pico-8 play session: hold ← + tap ❎

[t = 1 s] hold ← ~1s, tap ❎ ~2×
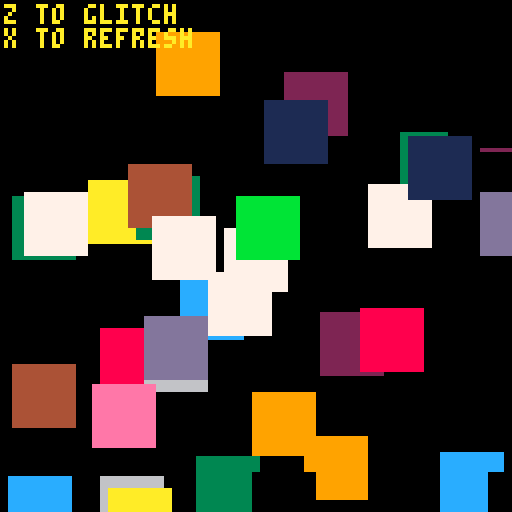
[t = 2 s] hold ← ~2s, tap ❎ ~4×
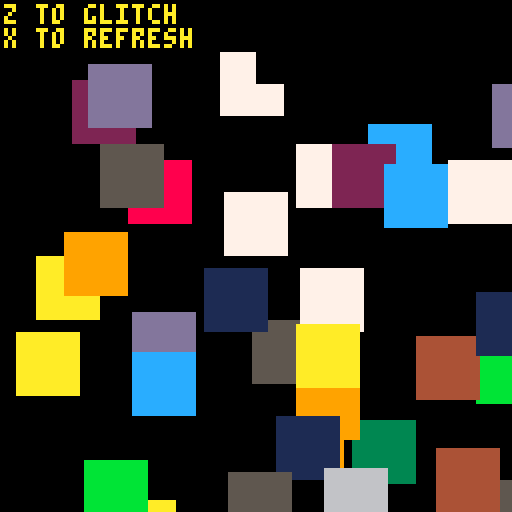
[t = 6 s] hold ← ~6s, tap ❎ ~10×
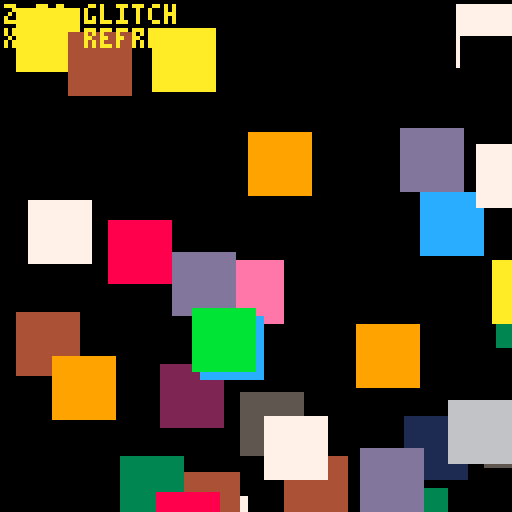
[t = 8 s] hold ← ~8s, tap ❎ ~14×
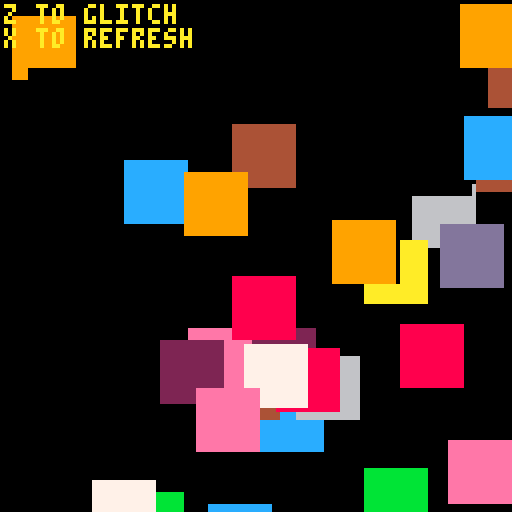

pico-8 cartridge
version 8
__lua__

--Creates scanline glitch effect
function glitchfx(lines)
	local lines=lines or 64
	
	for i=1,lines do
		row=flr(rnd(128))
		row2=flr(rnd(127))
		if (row2>=row) row2+=1

		memcpy(0x4300, 0x6000+64*row, 64)
		memcpy(0x6000+64*row, 0x6000+64*row2, 64)
		memcpy(0x6000+64*row2, 0x4300,64)
	end
end



	
--
-- Demo
--
function _init()
	boxes={}
	for i=1,36 do
		add(boxes,{x=rnd(127),y=rnd(127),c=rnd(15)})
	end

end

	
function _draw()
	cls()
	
	for o in all(boxes) do
		rectfill(o.x,o.y,o.x+15,o.y+15,o.c)
	end
		
	print("z to glitch\nx to refresh",1,1,10)
		
	if btnp(4) then
		glitchfx() --number of lines to glitch
	end
		
	if btnp(5) then _init() end
end
__gfx__
000000000bb0000000000bb000000000000000000000000000000000000000000000000000000000000000000000000000000000000000000000000000000000
0000000000b00b000000bb0000000000000000000000000000000000000000000000000000000000000000000000000000000000000000000000000000000000
0000000000bb0b0000b0bb0000000000000000000000000000000000000000000000000000000000000000000000000000000000000000000000000000000000
000000000bb0bb00bbbbb00000000000000000000000000000000000000000000000000000000000000000000000000000000000000000000000000000000000
0000000000bbbbbbbbbb000000000000000000000000000000000000000000000000000000000000000000000000000000000000000000000000000000000000
00000000000bbbbbbbbbaaaa00000000000000000000000000000000000000000000000000000000000000000000000000000000000000000000000000000000
00000000000bb0b0bbbbb00000000000000000000000000000000000000000000000000000000000000000000000000000000000000000000000000000000000
0000000000bbbbbbbbbaaaaa00000000000000000000000000000000000000000000000000000000000000000000000000000000000000000000000000000000
0000000000bb0000bbbbaa0000000000000000000000000000000000000000000000000000000000000000000000000000000000000000000000000000000000
000000000bbcc000cbbb00aa00000000000000000000000000000000000000000000000000000000000000000000000000000000000000000000000000000000
000000000bb0c000cbbb000000000000000000000000000000000000000000000000000000000000000000000000000000000000000000000000000000000000
000000000b00cc00cbbb000000000000000000000000000000000000000000000000000000000000000000000000000000000000000000000000000000000000
00000000bb000000c0bb000000000000000000000000000000000000000000000000000000000000000000000000000000000000000000000000000000000000
00000000b0000000c0bbb00000000000000000000000000000000000000000000000000000000000000000000000000000000000000000000000000000000000
00000000b000000c000bb00000000000000000000000000000000000000000000000000000000000000000000000000000000000000000000000000000000000
00000000000000000000bb0000000000000000000000000000000000000000000000000000000000000000000000000000000000000000000000000000000000
00000000000000000000000000000000000000000000000000000000000000000000000000000000000000000000000000000000000000000000000000000000
00000000000000000000000000000000000000000000000000000000000000000000000000000000000000000000000000000000000000000000000000000000
00000000000000000000000000000000000000000000000000000000000000000000000000000000000000000000000000000000000000000000000000000000
00000000000000000000000000000000000000000000000000000000000000000000000000000000000000000000000000000000000000000000000000000000
00000000000000000000000000000000000000000000000000000000000000000000000000000000000000000000000000000000000000000000000000000000
00000000000000000000000000000000000000000000000000000000000000000000000000000000000000000000000000000000000000000000000000000000
00000000000000000000000000000000000000000000000000000000000000000000000000000000000000000000000000000000000000000000000000000000
00000000000000000000000000000000000000000000000000000000000000000000000000000000000000000000000000000000000000000000000000000000
00000000000000000000000000000000000000000000000000000000000000000000000000000000000000000000000000000000000000000000000000000000
00000000000000000000000000000000000000000000000000000000000000000000000000000000000000000000000000000000000000000000000000000000
00000000000000000000000000000000000000000000000000000000000000000000000000000000000000000000000000000000000000000000000000000000
00000000000000000000000000000000000000000000000000000000000000000000000000000000000000000000000000000000000000000000000000000000
00000000000000000000000000000000000000000000000000000000000000000000000000000000000000000000000000000000000000000000000000000000
00000000000000000000000000000000000000000000000000000000000000000000000000000000000000000000000000000000000000000000000000000000
00000000000000000000000000000000000000000000000000000000000000000000000000000000000000000000000000000000000000000000000000000000
00000000000000000000000000000000000000000000000000000000000000000000000000000000000000000000000000000000000000000000000000000000
00000000000000000000000000000000000000000000000000000000000000000000000000000000000000000000000000000000000000000000000000000000
00000000000000000000000000000000000000000000000000000000000000000000000000000000000000000000000000000000000000000000000000000000
00000000000000000000000000000000000000000000000000000000000000000000000000000000000000000000000000000000000000000000000000000000
00000000000000000000000000000000000000000000000000000000000000000000000000000000000000000000000000000000000000000000000000000000
00000000000000000000000000000000000000000000000000000000000000000000000000000000000000000000000000000000000000000000000000000000
00000000000000000000000000000000000000000000000000000000000000000000000000000000000000000000000000000000000000000000000000000000
00000000000000000000000000000000000000000000000000000000000000000000000000000000000000000000000000000000000000000000000000000000
00000000000000000000000000000000000000000000000000000000000000000000000000000000000000000000000000000000000000000000000000000000
00000000000000000000000000000000000000000000000000000000000000000000000000000000000000000000000000000000000000000000000000000000
00000000000000000000000000000000000000000000000000000000000000000000000000000000000000000000000000000000000000000000000000000000
00000000000000000000000000000000000000000000000000000000000000000000000000000000000000000000000000000000000000000000000000000000
00000000000000000000000000000000000000000000000000000000000000000000000000000000000000000000000000000000000000000000000000000000
00000000000000000000000000000000000000000000000000000000000000000000000000000000000000000000000000000000000000000000000000000000
00000000000000000000000000000000000000000000000000000000000000000000000000000000000000000000000000000000000000000000000000000000
00000000000000000000000000000000000000000000000000000000000000000000000000000000000000000000000000000000000000000000000000000000
00000000000000000000000000000000000000000000000000000000000000000000000000000000000000000000000000000000000000000000000000000000
00000000000000000000000000000000000000000000000000000000000000000000000000000000000000000000000000000000000000000000000000000000
00000000000000000000000000000000000000000000000000000000000000000000000000000000000000000000000000000000000000000000000000000000
00000000000000000000000000000000000000000000000000000000000000000000000000000000000000000000000000000000000000000000000000000000
00000000000000000000000000000000000000000000000000000000000000000000000000000000000000000000000000000000000000000000000000000000
00000000000000000000000000000000000000000000000000000000000000000000000000000000000000000000000000000000000000000000000000000000
00000000000000000000000000000000000000000000000000000000000000000000000000000000000000000000000000000000000000000000000000000000
00000000000000000000000000000000000000000000000000000000000000000000000000000000000000000000000000000000000000000000000000000000
00000000000000000000000000000000000000000000000000000000000000000000000000000000000000000000000000000000000000000000000000000000
00000000000000000000000000000000000000000000000000000000000000000000000000000000000000000000000000000000000000000000000000000000
00000000000000000000000000000000000000000000000000000000000000000000000000000000000000000000000000000000000000000000000000000000
00000000000000000000000000000000000000000000000000000000000000000000000000000000000000000000000000000000000000000000000000000000
00000000000000000000000000000000000000000000000000000000000000000000000000000000000000000000000000000000000000000000000000000000
00000000000000000000000000000000000000000000000000000000000000000000000000000000000000000000000000000000000000000000000000000000
00000000000000000000000000000000000000000000000000000000000000000000000000000000000000000000000000000000000000000000000000000000
00000000000000000000000000000000000000000000000000000000000000000000000000000000000000000000000000000000000000000000000000000000
00000000000000000000000000000000000000000000000000000000000000000000000000000000000000000000000000000000000000000000000000000000
00000000000000000000000000000000000000000000000000000000000000000000000000000000000000000000000000000000000000000000000000000000
00000000000000000000000000000000000000000000000000000000000000000000000000000000000000000000000000000000000000000000000000000000
00000000000000000000000000000000000000000000000000000000000000000000000000000000000000000000000000000000000000000000000000000000
00000000000000000000000000000000000000000000000000000000000000000000000000000000000000000000000000000000000000000000000000000000
00000000000000000000000000000000000000000000000000000000000000000000000000000000000000000000000000000000000000000000000000000000
00000000000000000000000000000000000000000000000000000000000000000000000000000000000000000000000000000000000000000000000000000000
00000000000000000000000000000000000000000000000000000000000000000000000000000000000000000000000000000000000000000000000000000000
00000000000000000000000000000000000000000000000000000000000000000000000000000000000000000000000000000000000000000000000000000000
00000000000000000000000000000000000000000000000000000000000000000000000000000000000000000000000000000000000000000000000000000000
00000000000000000000000000000000000000000000000000000000000000000000000000000000000000000000000000000000000000000000000000000000
00000000000000000000000000000000000000000000000000000000000000000000000000000000000000000000000000000000000000000000000000000000
00000000000000000000000000000000000000000000000000000000000000000000000000000000000000000000000000000000000000000000000000000000
00000000000000000000000000000000000000000000000000000000000000000000000000000000000000000000000000000000000000000000000000000000
00000000000000000000000000000000000000000000000000000000000000000000000000000000000000000000000000000000000000000000000000000000
00000000000000000000000000000000000000000000000000000000000000000000000000000000000000000000000000000000000000000000000000000000
00000000000000000000000000000000000000000000000000000000000000000000000000000000000000000000000000000000000000000000000000000000
00000000000000000000000000000000000000000000000000000000000000000000000000000000000000000000000000000000000000000000000000000000
00000000000000000000000000000000000000000000000000000000000000000000000000000000000000000000000000000000000000000000000000000000
00000000000000000000000000000000000000000000000000000000000000000000000000000000000000000000000000000000000000000000000000000000
00000000000000000000000000000000000000000000000000000000000000000000000000000000000000000000000000000000000000000000000000000000
00000000000000000000000000000000000000000000000000000000000000000000000000000000000000000000000000000000000000000000000000000000
00000000000000000000000000000000000000000000000000000000000000000000000000000000000000000000000000000000000000000000000000000000
00000000000000000000000000000000000000000000000000000000000000000000000000000000000000000000000000000000000000000000000000000000
00000000000000000000000000000000000000000000000000000000000000000000000000000000000000000000000000000000000000000000000000000000
00000000000000000000000000000000000000000000000000000000000000000000000000000000000000000000000000000000000000000000000000000000
00000000000000000000000000000000000000000000000000000000000000000000000000000000000000000000000000000000000000000000000000000000
00000000000000000000000000000000000000000000000000000000000000000000000000000000000000000000000000000000000000000000000000000000
00000000000000000000000000000000000000000000000000000000000000000000000000000000000000000000000000000000000000000000000000000000
00000000000000000000000000000000000000000000000000000000000000000000000000000000000000000000000000000000000000000000000000000000
00000000000000000000000000000000000000000000000000000000000000000000000000000000000000000000000000000000000000000000000000000000
00000000000000000000000000000000000000000000000000000000000000000000000000000000000000000000000000000000000000000000000000000000
00000000000000000000000000000000000000000000000000000000000000000000000000000000000000000000000000000000000000000000000000000000
00000000000000000000000000000000000000000000000000000000000000000000000000000000000000000000000000000000000000000000000000000000
00000000000000000000000000000000000000000000000000000000000000000000000000000000000000000000000000000000000000000000000000000000
00000000000000000000000000000000000000000000000000000000000000000000000000000000000000000000000000000000000000000000000000000000
00000000000000000000000000000000000000000000000000000000000000000000000000000000000000000000000000000000000000000000000000000000
00000000000000000000000000000000000000000000000000000000000000000000000000000000000000000000000000000000000000000000000000000000
00000000000000000000000000000000000000000000000000000000000000000000000000000000000000000000000000000000000000000000000000000000
00000000000000000000000000000000000000000000000000000000000000000000000000000000000000000000000000000000000000000000000000000000
00000000000000000000000000000000000000000000000000000000000000000000000000000000000000000000000000000000000000000000000000000000
00000000000000000000000000000000000000000000000000000000000000000000000000000000000000000000000000000000000000000000000000000000
00000000000000000000000000000000000000000000000000000000000000000000000000000000000000000000000000000000000000000000000000000000
00000000000000000000000000000000000000000000000000000000000000000000000000000000000000000000000000000000000000000000000000000000
00000000000000000000000000000000000000000000000000000000000000000000000000000000000000000000000000000000000000000000000000000000
00000000000000000000000000000000000000000000000000000000000000000000000000000000000000000000000000000000000000000000000000000000
00000000000000000000000000000000000000000000000000000000000000000000000000000000000000000000000000000000000000000000000000000000
00000000000000000000000000000000000000000000000000000000000000000000000000000000000000000000000000000000000000000000000000000000
00000000000000000000000000000000000000000000000000000000000000000000000000000000000000000000000000000000000000000000000000000000
00000000000000000000000000000000000000000000000000000000000000000000000000000000000000000000000000000000000000000000000000000000
00000000000000000000000000000000000000000000000000000000000000000000000000000000000000000000000000000000000000000000000000000000
00000000000000000000000000000000000000000000000000000000000000000000000000000000000000000000000000000000000000000000000000000000
00000000000000000000000000000000000000000000000000000000000000000000000000000000000000000000000000000000000000000000000000000000
00000000000000000000000000000000000000000000000000000000000000000000000000000000000000000000000000000000000000000000000000000000
00000000000000000000000000000000000000000000000000000000000000000000000000000000000000000000000000000000000000000000000000000000
00000000000000000000000000000000000000000000000000000000000000000000000000000000000000000000000000000000000000000000000000000000
00000000000000000000000000000000000000000000000000000000000000000000000000000000000000000000000000000000000000000000000000000000
00000000000000000000000000000000000000000000000000000000000000000000000000000000000000000000000000000000000000000000000000000000
00000000000000000000000000000000000000000000000000000000000000000000000000000000000000000000000000000000000000000000000000000000
00000000000000000000000000000000000000000000000000000000000000000000000000000000000000000000000000000000000000000000000000000000
00000000000000000000000000000000000000000000000000000000000000000000000000000000000000000000000000000000000000000000000000000000
00000000000000000000000000000000000000000000000000000000000000000000000000000000000000000000000000000000000000000000000000000000
00000000000000000000000000000000000000000000000000000000000000000000000000000000000000000000000000000000000000000000000000000000
00000000000000000000000000000000000000000000000000000000000000000000000000000000000000000000000000000000000000000000000000000000
00000000000000000000000000000000000000000000000000000000000000000000000000000000000000000000000000000000000000000000000000000000
__gff__
0000000000000000000000000000000000000000000000000000000000000000000000000000000000000000000000000000000000000000000000000000000000000000000000000000000000000000000000000000000000000000000000000000000000000000000000000000000000000000000000000000000000000000
0000000000000000000000000000000000000000000000000000000000000000000000000000000000000000000000000000000000000000000000000000000000000000000000000000000000000000000000000000000000000000000000000000000000000000000000000000000000000000000000000000000000000000
__map__
0000000000000000000000000000000000000000000000000000000000000000000000000000000000000000000000000000000000000000000000000000000000000000000000000000000000000000000000000000000000000000000000000000000000000000000000000000000000000000000000000000000000000000
0000000000000000000000000000000000000000000000000000000000000000000000000000000000000000000000000000000000000000000000000000000000000000000000000000000000000000000000000000000000000000000000000000000000000000000000000000000000000000000000000000000000000000
0000000000000000000000000000000000000000000000000000000000000000000000000000000000000000000000000000000000000000000000000000000000000000000000000000000000000000000000000000000000000000000000000000000000000000000000000000000000000000000000000000000000000000
0000000000000000000000000000000000000000000000000000000000000000000000000000000000000000000000000000000000000000000000000000000000000000000000000000000000000000000000000000000000000000000000000000000000000000000000000000000000000000000000000000000000000000
0000000000000000000000000000000000000000000000000000000000000000000000000000000000000000000000000000000000000000000000000000000000000000000000000000000000000000000000000000000000000000000000000000000000000000000000000000000000000000000000000000000000000000
0000000000000000000000000000000000000000000000000000000000000000000000000000000000000000000000000000000000000000000000000000000000000000000000000000000000000000000000000000000000000000000000000000000000000000000000000000000000000000000000000000000000000000
0000000000000000000000000000000000000000000000000000000000000000000000000000000000000000000000000000000000000000000000000000000000000000000000000000000000000000000000000000000000000000000000000000000000000000000000000000000000000000000000000000000000000000
0000000000000000000000000000000000000000000000000000000000000000000000000000000000000000000000000000000000000000000000000000000000000000000000000000000000000000000000000000000000000000000000000000000000000000000000000000000000000000000000000000000000000000
0000000000000000000000000000000000000000000000000000000000000000000000000000000000000000000000000000000000000000000000000000000000000000000000000000000000000000000000000000000000000000000000000000000000000000000000000000000000000000000000000000000000000000
0000000000000000000000000000000000000000000000000000000000000000000000000000000000000000000000000000000000000000000000000000000000000000000000000000000000000000000000000000000000000000000000000000000000000000000000000000000000000000000000000000000000000000
0000000000000000000000000000000000000000000000000000000000000000000000000000000000000000000000000000000000000000000000000000000000000000000000000000000000000000000000000000000000000000000000000000000000000000000000000000000000000000000000000000000000000000
0000000000000000000000000000000000000000000000000000000000000000000000000000000000000000000000000000000000000000000000000000000000000000000000000000000000000000000000000000000000000000000000000000000000000000000000000000000000000000000000000000000000000000
0000000000000000000000000000000000000000000000000000000000000000000000000000000000000000000000000000000000000000000000000000000000000000000000000000000000000000000000000000000000000000000000000000000000000000000000000000000000000000000000000000000000000000
0000000000000000000000000000000000000000000000000000000000000000000000000000000000000000000000000000000000000000000000000000000000000000000000000000000000000000000000000000000000000000000000000000000000000000000000000000000000000000000000000000000000000000
0000000000000000000000000000000000000000000000000000000000000000000000000000000000000000000000000000000000000000000000000000000000000000000000000000000000000000000000000000000000000000000000000000000000000000000000000000000000000000000000000000000000000000
0000000000000000000000000000000000000000000000000000000000000000000000000000000000000000000000000000000000000000000000000000000000000000000000000000000000000000000000000000000000000000000000000000000000000000000000000000000000000000000000000000000000000000
0000000000000000000000000000000000000000000000000000000000000000000000000000000000000000000000000000000000000000000000000000000000000000000000000000000000000000000000000000000000000000000000000000000000000000000000000000000000000000000000000000000000000000
0000000000000000000000000000000000000000000000000000000000000000000000000000000000000000000000000000000000000000000000000000000000000000000000000000000000000000000000000000000000000000000000000000000000000000000000000000000000000000000000000000000000000000
0000000000000000000000000000000000000000000000000000000000000000000000000000000000000000000000000000000000000000000000000000000000000000000000000000000000000000000000000000000000000000000000000000000000000000000000000000000000000000000000000000000000000000
0000000000000000000000000000000000000000000000000000000000000000000000000000000000000000000000000000000000000000000000000000000000000000000000000000000000000000000000000000000000000000000000000000000000000000000000000000000000000000000000000000000000000000
0000000000000000000000000000000000000000000000000000000000000000000000000000000000000000000000000000000000000000000000000000000000000000000000000000000000000000000000000000000000000000000000000000000000000000000000000000000000000000000000000000000000000000
0000000000000000000000000000000000000000000000000000000000000000000000000000000000000000000000000000000000000000000000000000000000000000000000000000000000000000000000000000000000000000000000000000000000000000000000000000000000000000000000000000000000000000
0000000000000000000000000000000000000000000000000000000000000000000000000000000000000000000000000000000000000000000000000000000000000000000000000000000000000000000000000000000000000000000000000000000000000000000000000000000000000000000000000000000000000000
0000000000000000000000000000000000000000000000000000000000000000000000000000000000000000000000000000000000000000000000000000000000000000000000000000000000000000000000000000000000000000000000000000000000000000000000000000000000000000000000000000000000000000
0000000000000000000000000000000000000000000000000000000000000000000000000000000000000000000000000000000000000000000000000000000000000000000000000000000000000000000000000000000000000000000000000000000000000000000000000000000000000000000000000000000000000000
0000000000000000000000000000000000000000000000000000000000000000000000000000000000000000000000000000000000000000000000000000000000000000000000000000000000000000000000000000000000000000000000000000000000000000000000000000000000000000000000000000000000000000
0000000000000000000000000000000000000000000000000000000000000000000000000000000000000000000000000000000000000000000000000000000000000000000000000000000000000000000000000000000000000000000000000000000000000000000000000000000000000000000000000000000000000000
0000000000000000000000000000000000000000000000000000000000000000000000000000000000000000000000000000000000000000000000000000000000000000000000000000000000000000000000000000000000000000000000000000000000000000000000000000000000000000000000000000000000000000
0000000000000000000000000000000000000000000000000000000000000000000000000000000000000000000000000000000000000000000000000000000000000000000000000000000000000000000000000000000000000000000000000000000000000000000000000000000000000000000000000000000000000000
0000000000000000000000000000000000000000000000000000000000000000000000000000000000000000000000000000000000000000000000000000000000000000000000000000000000000000000000000000000000000000000000000000000000000000000000000000000000000000000000000000000000000000
0000000000000000000000000000000000000000000000000000000000000000000000000000000000000000000000000000000000000000000000000000000000000000000000000000000000000000000000000000000000000000000000000000000000000000000000000000000000000000000000000000000000000000
0000000000000000000000000000000000000000000000000000000000000000000000000000000000000000000000000000000000000000000000000000000000000000000000000000000000000000000000000000000000000000000000000000000000000000000000000000000000000000000000000000000000000000
